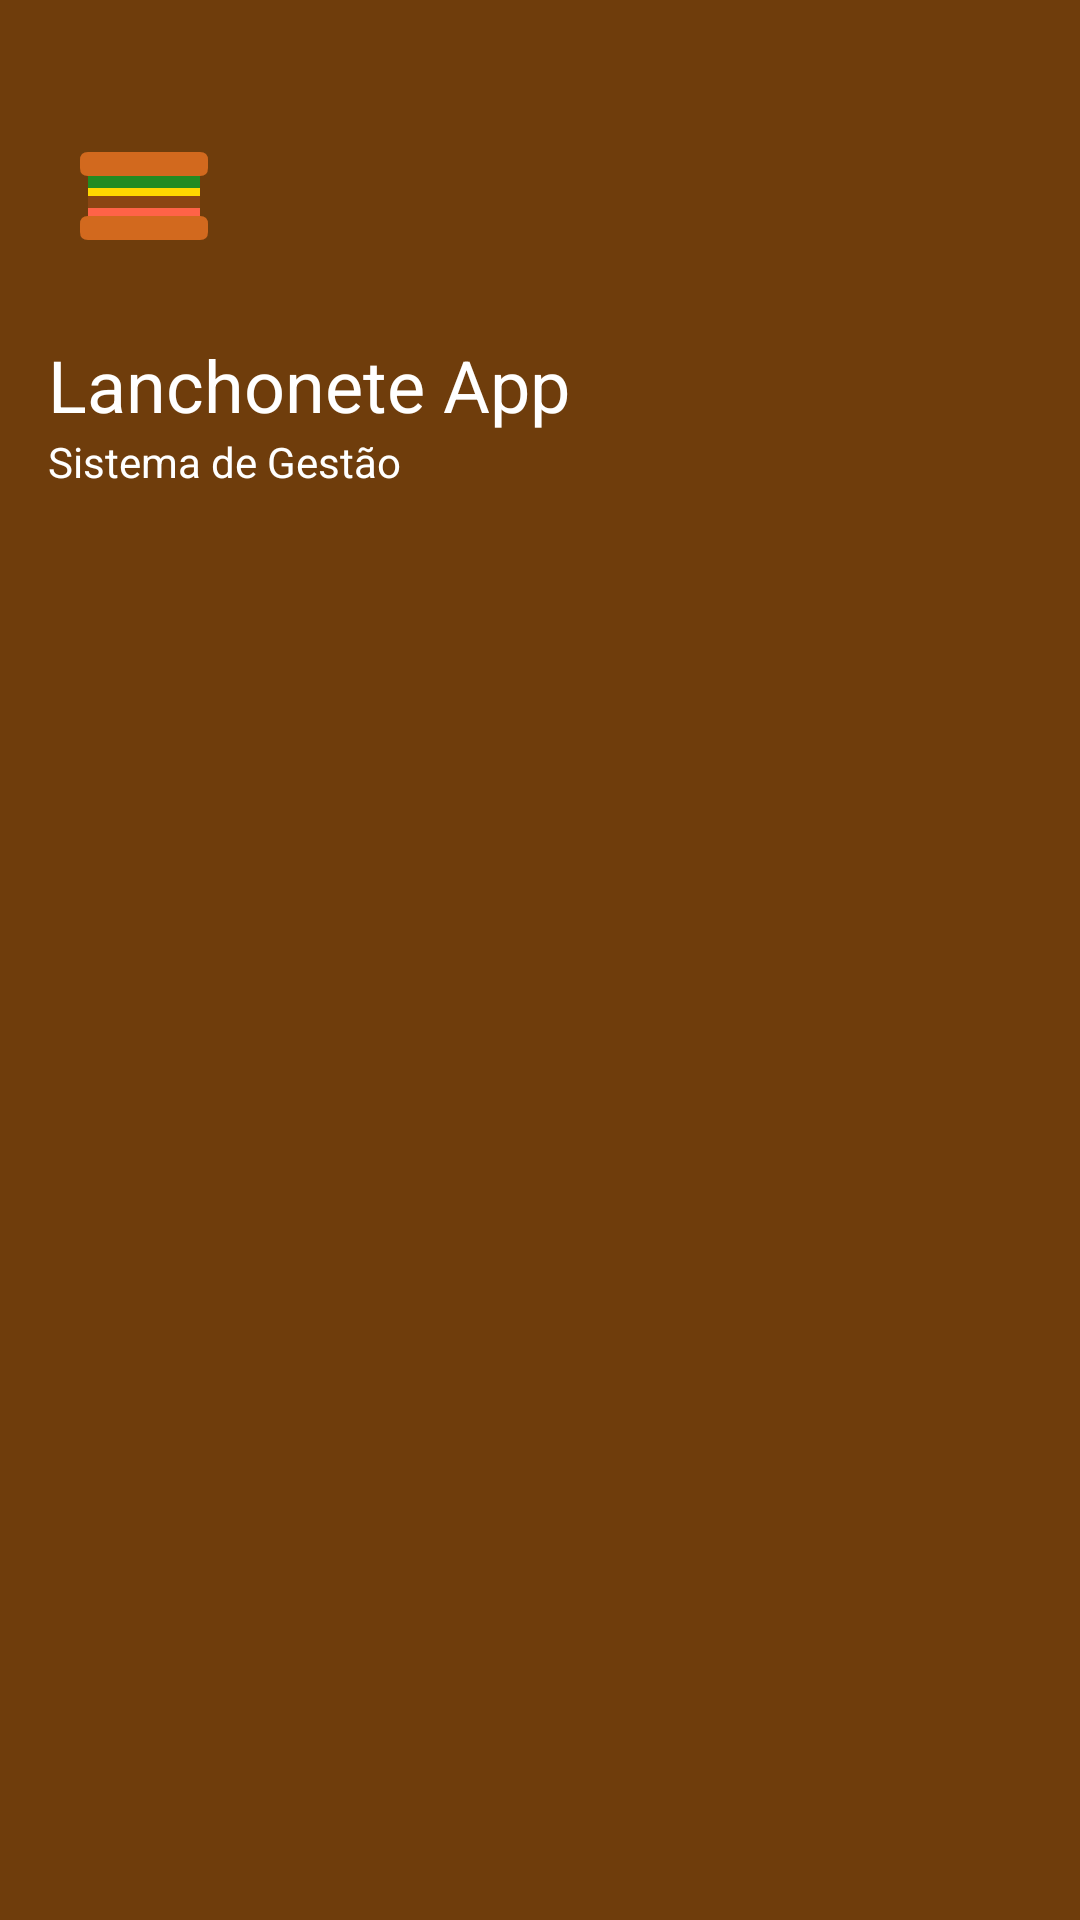

This screen was rendered from an Android layout file. Write that file and the resources it references.
<!-- AndroidManifest.xml: application theme Theme.LanchoneteApp -->
<!-- res/layout/nav_header.xml -->
<?xml version="1.0" encoding="utf-8"?>
<LinearLayout
    xmlns:android="http://schemas.android.com/apk/res/android"
    xmlns:app="http://schemas.android.com/apk/res-auto"
    android:layout_width="match_parent"
    android:layout_height="180dp"
    android:background="?attr/colorPrimary"
    android:orientation="vertical"
    android:padding="16dp"
    android:theme="@style/ThemeOverlay.AppCompat.Dark">

    <ImageView
        android:layout_width="64dp"
        android:layout_height="64dp"
        android:layout_marginTop="16dp"
        android:src="@mipmap/ic_launcher"
        android:contentDescription="@string/app_name" />

    <TextView
        android:layout_width="wrap_content"
        android:layout_height="wrap_content"
        android:layout_marginTop="16dp"
        android:text="@string/app_name"
        android:textAppearance="@style/TextAppearance.AppCompat.Headline"
        android:textColor="@android:color/white" />

    <TextView
        android:layout_width="wrap_content"
        android:layout_height="wrap_content"
        android:text="Sistema de Gestão"
        android:textAppearance="@style/TextAppearance.AppCompat.Body1"
        android:textColor="@android:color/white" />

</LinearLayout>
<!-- resources referenced by this layout -->
<resources>
  <!-- mipmap ic_launcher (mipmap-hdpi) -->
  <?xml version="1.0" encoding="utf-8"?>
  <vector xmlns:android="http://schemas.android.com/apk/res/android"
      android:width="72dp"
      android:height="72dp"
      android:viewportWidth="48"
      android:viewportHeight="48">
      
      
      <path android:fillColor="@color/primary" android:pathData="M0,0h48v48h-48z"/>
      
      
      <path android:fillColor="#D2691E" android:pathData="M10,14 L38,14 Q40,14 40,16 L40,18 Q40,20 38,20 L10,20 Q8,20 8,18 L8,16 Q8,14 10,14 Z"/>
      
      
      <path android:fillColor="#228B22" android:pathData="M10,20 L38,20 L38,23 L10,23 Z"/>
      
      
      <path android:fillColor="#FFD700" android:pathData="M10,23 L38,23 L38,25 L10,25 Z"/>
      
      
      <path android:fillColor="#8B4513" android:pathData="M10,25 L38,25 L38,28 L10,28 Z"/>
      
      
      <path android:fillColor="#FF6347" android:pathData="M10,28 L38,28 L38,30 L10,30 Z"/>
      
      
      <path android:fillColor="#D2691E" android:pathData="M10,30 L38,30 Q40,30 40,32 L40,34 Q40,36 38,36 L10,36 Q8,36 8,34 L8,32 Q8,30 10,30 Z"/>
      
  </vector>
  <string name="app_name">Lanchonete App</string>
  <style name="Theme.LanchoneteApp" parent="Theme.MaterialComponents.Light.NoActionBar">
          
          <item name="colorPrimary">@color/primary</item>
          <item name="colorPrimaryVariant">@color/primary_dark</item>
          <item name="colorOnPrimary">@color/white</item>
          
          
          <item name="colorSecondary">@color/secondary</item>
          <item name="colorSecondaryVariant">@color/secondary_dark</item>
          <item name="colorOnSecondary">@color/white</item>
          
          
          <item name="android:colorBackground">@color/background</item>
          <item name="colorSurface">@color/surface</item>
          <item name="colorOnSurface">@color/text_primary</item>
          
          
          <item name="colorError">@color/error</item>
          <item name="colorOnError">@color/white</item>
          
          
          <item name="android:statusBarColor">@color/primary</item>
          <item name="android:windowLightStatusBar">false</item>
          
          
          <item name="android:textColorPrimary">@color/text_primary</item>
          <item name="android:textColorSecondary">@color/text_secondary</item>
          <item name="android:textColorHint">@color/text_hint</item>
          
          
          <item name="buttonStyle">@style/Widget.MaterialButton</item>
          <item name="textInputStyle">@style/Widget.MaterialTextInput</item>
      </style>
  <color name="primary">#FF6F3D0C</color>
  <color name="primary_dark">#FF4A2511</color>
  <color name="white">#FFFFFFFF</color>
  <color name="secondary">#FF00897B</color>
  <color name="secondary_dark">#FF00695C</color>
  <color name="background">#FFFBF7</color>
  <color name="surface">#FFFBF7</color>
  <color name="text_primary">#FF1C1B1F</color>
  <color name="error">#FFD32F2F</color>
  <color name="text_secondary">#FF49454E</color>
  <color name="text_hint">#FF79747E</color>
  <style name="Widget.MaterialButton" parent="Widget.AppCompat.Button.Colored">
          <item name="android:textColor">@color/white</item>
          <item name="android:padding">12dp</item>
          <item name="android:textSize">16sp</item>
          <item name="android:textStyle">bold</item>
          <item name="android:backgroundTint">@color/primary</item>
      </style>
  <style name="Widget.MaterialTextInput" parent="Widget.AppCompat.EditText">
          <item name="android:textColorHint">@color/text_hint</item>
          <item name="android:padding">12dp</item>
      </style>
</resources>
